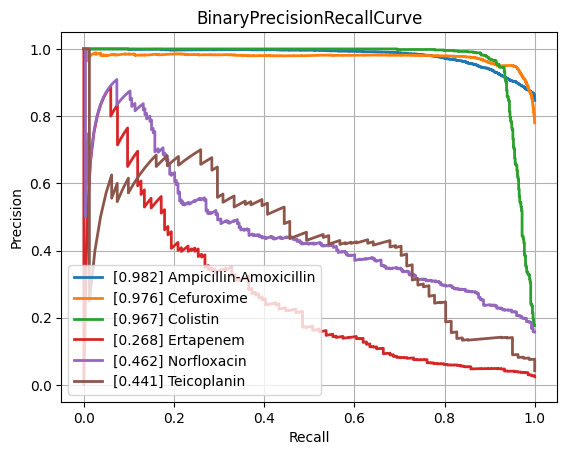

The file beside this chart, header and first rows:
class, PrecisionRecallAUC, FrequencyPositiveClass, n_positives, n_negatives
Amikacin, 0.8641, 0.1695, 1114, 5459
Amoxicillin-Clavulanic acid, 0.8631, 0.3997, 4126, 6196
Ampicillin, 0.949, 0.6402, 9984, 5611
Ampicillin-Amoxicillin, 0.982, 0.8467, 5693, 1031
Cefazolin, 0.8929, 0.4297, 959, 1273
Cefepime, 0.8615, 0.3038, 3558, 8153
Cefpodoxime, 0.8445, 0.3578, 503, 903
Ceftazidime, 0.8198, 0.2689, 4488, 12201
Ceftriaxone, 0.7756, 0.2619, 3700, 10426
Cefuroxime, 0.9757, 0.7798, 6594, 1862
Ciprofloxacin, 0.8081, 0.2927, 6857, 16572
Clindamycin, 0.9035, 0.4955, 5540, 5640
Colistin, 0.9675, 0.1769, 784, 3649
Cotrimoxazole, 0.8094, 0.3189, 8157, 17420
Ertapenem, 0.2683, 0.02413, 134, 5419
Erythromycin, 0.9078, 0.5456, 5574, 4643
Fosfomycin, 0.7461, 0.2103, 1823, 6844
Fosfomycin-Trometamol, 0.5316, 0.2065, 260, 999
Fusidic acid, 0.7018, 0.3069, 863, 1949
Gentamicin, 0.9595, 0.4516, 9407, 11425
Imipenem, 0.9545, 0.3298, 7863, 15976
Levofloxacin, 0.8941, 0.3665, 3336, 5767
Meropenem, 0.7288, 0.1262, 2349, 16264
Mupirocin, 0.8999, 0.09675, 131, 1223
Nitrofurantoin, 0.7629, 0.1175, 414, 3109
Norfloxacin, 0.4621, 0.1573, 273, 1463
Oxacillin, 0.8829, 0.4021, 2697, 4010
Penicillin, 0.9619, 0.7499, 2938, 980
Piperacillin-Tazobactam, 0.8163, 0.3132, 6347, 13919
Rifampicin, 0.4661, 0.03651, 268, 7073
Teicoplanin, 0.4405, 0.04201, 81, 1847
Tetracycline, 0.7237, 0.2364, 1691, 5462
Tobramycin, 0.8528, 0.2276, 1292, 4384
Vancomycin, 0.7567, 0.04567, 589, 12307
micro, 0.8917, 0.3326, , 
macro, 0.7951, NaN, , 
